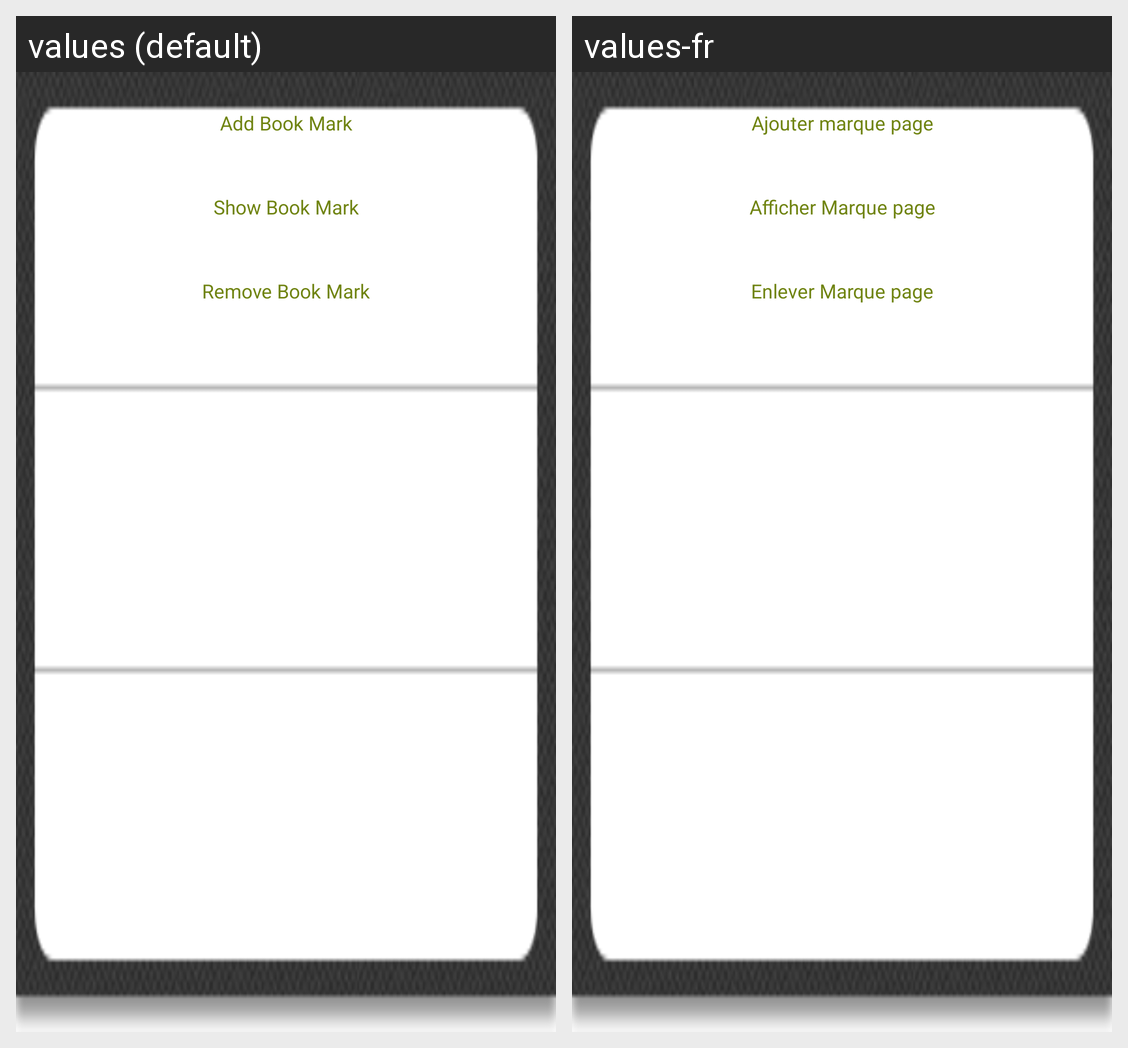

Strings drawn on this Android screen and how each of the app's shown locales translates them:
Android screen res/layout/menu_bookmark.xml rendered under 2 locales, left to right: values (default), values-fr. Device: Nexus 5 (rendered at 1080×1920; each locale shown at half size, 540×960, under a caption strip naming it); theme Theme.MaterialComponents.DayNight.NoActionBar.
Strings drawn on this screen, with the default value and each locale's value (text and hints the layout hard-codes, and strings that could not be matched under every locale, appear in the picture but are not listed):

ereader_add_bookmark
  values: Add Book Mark
  values-fr: Ajouter marque page

ereader_show_bookmark
  values: Show Book Mark
  values-fr: Afficher Marque page

ereader_remove_bookmark
  values: Remove Book Mark
  values-fr: Enlever Marque page
